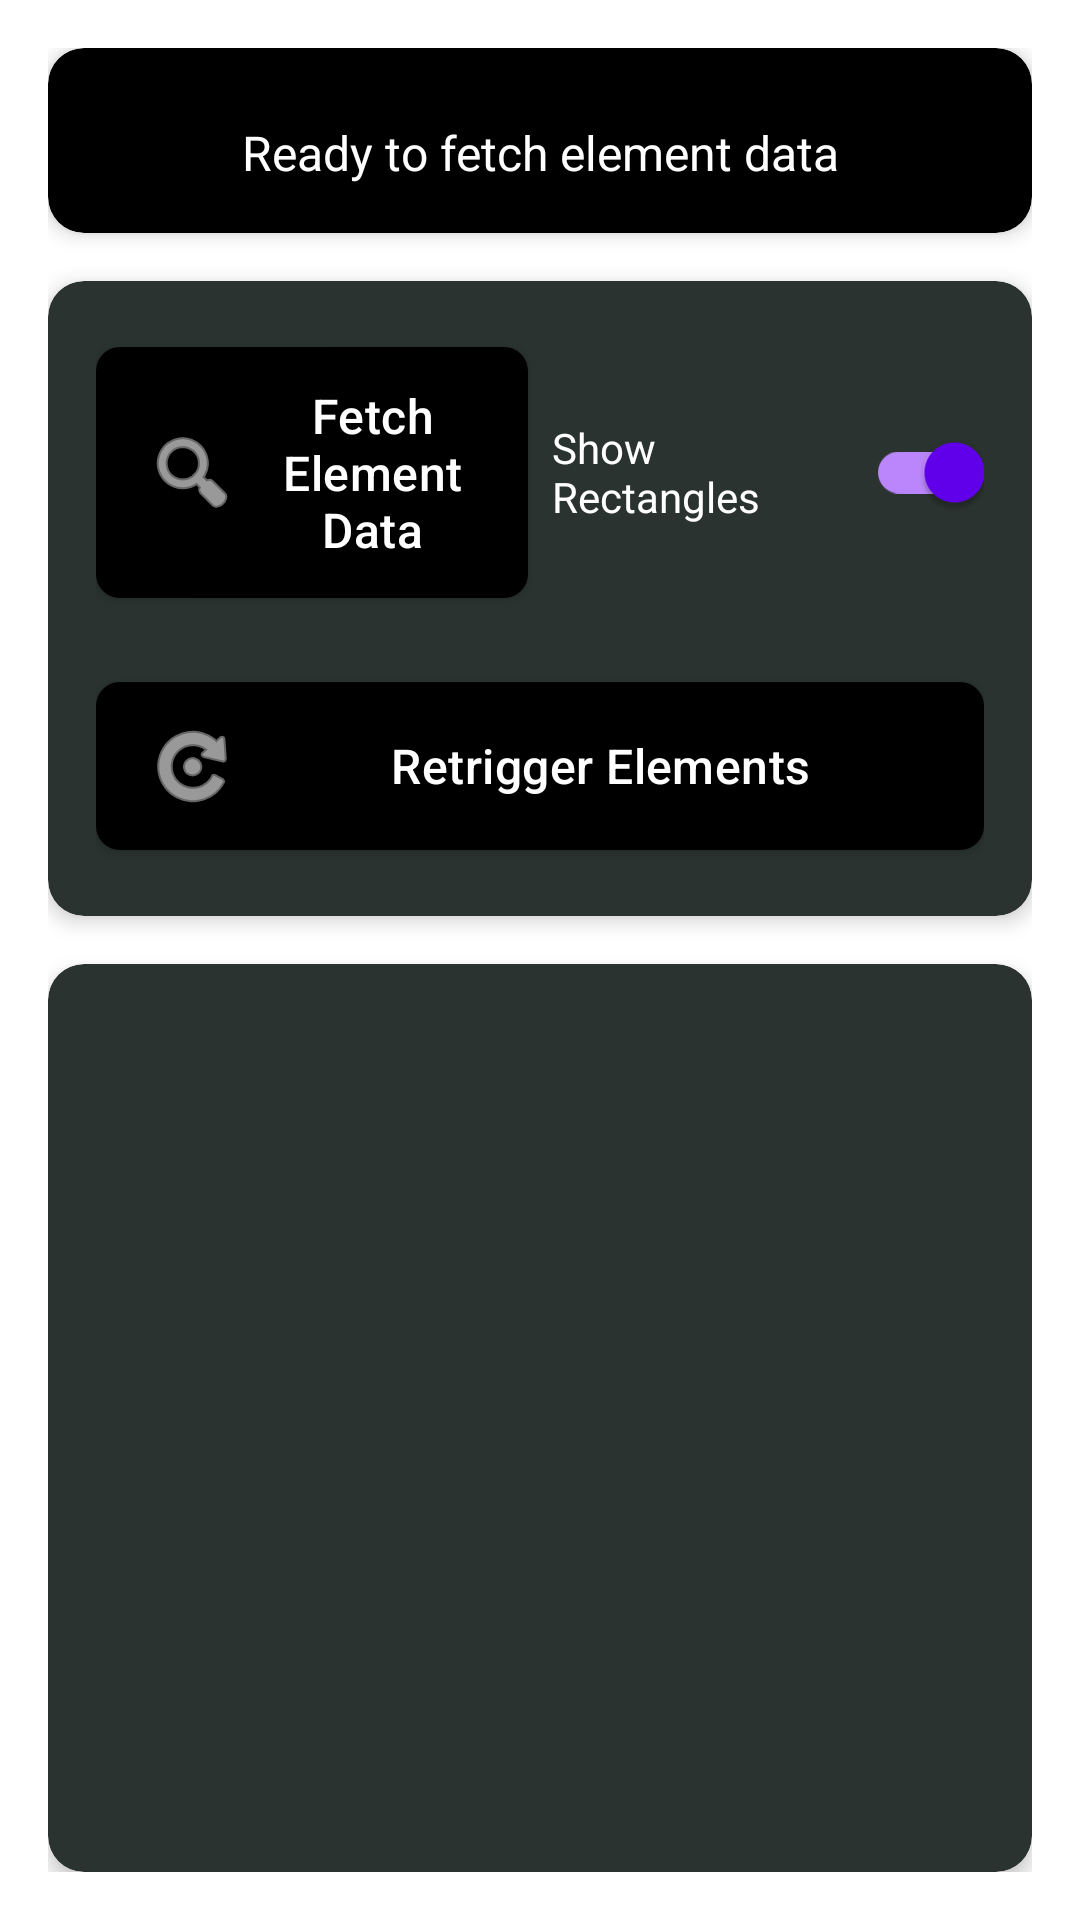

This screen was rendered from an Android layout file. Write that file and the resources it references.
<!-- AndroidManifest.xml: application theme Theme.Droidrun -->
<!-- res/layout/activity_main.xml -->
<?xml version="1.0" encoding="utf-8"?>
<androidx.constraintlayout.widget.ConstraintLayout xmlns:android="http://schemas.android.com/apk/res/android"
    xmlns:app="http://schemas.android.com/apk/res-auto"
    xmlns:tools="http://schemas.android.com/tools"
    android:layout_width="match_parent"
    android:layout_height="match_parent"
    android:padding="16dp"
    android:background="@color/white"
    tools:context=".MainActivity">

    <com.google.android.material.card.MaterialCardView
        android:id="@+id/header_card"
        android:layout_width="match_parent"
        android:layout_height="wrap_content"
        app:cardCornerRadius="12dp"
        app:cardElevation="4dp"
        app:cardBackgroundColor="@color/black"
        app:layout_constraintTop_toTopOf="parent"
        app:layout_constraintStart_toStartOf="parent"
        app:layout_constraintEnd_toEndOf="parent">

        <LinearLayout
            android:layout_width="match_parent"
            android:layout_height="wrap_content"
            android:orientation="vertical"
            android:padding="16dp">

            <TextView
                android:id="@+id/status_text"
                android:layout_width="match_parent"
                android:layout_height="wrap_content"
                android:layout_marginTop="8dp"
                android:text="Ready to fetch element data"
                android:textAlignment="center"
                android:textSize="16sp"
                android:textColor="@color/white" />
        </LinearLayout>
    </com.google.android.material.card.MaterialCardView>

    <com.google.android.material.card.MaterialCardView
        android:id="@+id/controls_card"
        android:layout_width="match_parent"
        android:layout_height="wrap_content"
        android:layout_marginTop="16dp"
        app:cardCornerRadius="12dp"
        app:cardElevation="4dp"
        app:layout_constraintTop_toBottomOf="@id/header_card"
        app:layout_constraintStart_toStartOf="parent"
        app:layout_constraintEnd_toEndOf="parent">

        <LinearLayout
            android:layout_width="match_parent"
            android:layout_height="wrap_content"
            android:orientation="vertical"
            android:padding="16dp">

            <LinearLayout
                android:layout_width="match_parent"
                android:layout_height="wrap_content"
                android:orientation="horizontal"
                android:gravity="center_vertical"
                android:layout_marginBottom="16dp">

                <com.google.android.material.button.MaterialButton
                    android:id="@+id/fetch_button"
                    android:layout_width="0dp"
                    android:layout_height="wrap_content"
                    android:layout_weight="1"
                    android:layout_marginEnd="8dp"
                    android:text="Fetch Element Data"
                    android:textColor="@color/white"
                    app:cornerRadius="8dp"
                    app:icon="@android:drawable/ic_menu_search"
                    app:iconTint="@color/white"
                    app:backgroundTint="@color/black" />

                <com.google.android.material.switchmaterial.SwitchMaterial
                    android:id="@+id/toggle_overlay"
                    android:layout_width="0dp"
                    android:layout_height="wrap_content"
                    android:layout_weight="1"
                    android:text="Show Rectangles"
                    android:textSize="14sp"
                    android:checked="true" />
            </LinearLayout>
            
            <com.google.android.material.button.MaterialButton
                android:id="@+id/retrigger_button"
                android:layout_width="match_parent"
                android:layout_height="wrap_content"
                android:text="Retrigger Elements"
                android:textColor="@color/white"
                app:cornerRadius="8dp"
                app:icon="@android:drawable/ic_menu_rotate"
                app:iconTint="@color/white"
                app:backgroundTint="@color/black" />
        </LinearLayout>
    </com.google.android.material.card.MaterialCardView>

    <com.google.android.material.card.MaterialCardView
        android:id="@+id/response_card"
        android:layout_width="match_parent"
        android:layout_height="0dp"
        android:layout_marginTop="16dp"
        app:cardCornerRadius="12dp"
        app:cardElevation="4dp"
        app:layout_constraintTop_toBottomOf="@id/controls_card"
        app:layout_constraintBottom_toBottomOf="parent"
        app:layout_constraintStart_toStartOf="parent"
        app:layout_constraintEnd_toEndOf="parent">

        <ScrollView
            android:layout_width="match_parent"
            android:layout_height="match_parent"
            android:padding="16dp">

            <TextView
                android:id="@+id/response_text"
                android:layout_width="match_parent"
                android:layout_height="wrap_content"
                android:textSize="14sp"
                android:fontFamily="monospace" />
        </ScrollView>
    </com.google.android.material.card.MaterialCardView>

</androidx.constraintlayout.widget.ConstraintLayout>
<!-- resources referenced by this layout -->
<resources>
  <color name="black">#FF000000</color>
  <color name="white">#FFFFFFFF</color>
  <color name="droidrun_primary">#6200EE</color>
  <color name="droidrun_primary_dark">#3700B3</color>
  <color name="droidrun_accent">#03DAC5</color>
  <style name="Widget.Droidrun.CardView" parent="Widget.MaterialComponents.CardView">
          <item name="cardElevation">4dp</item>
          <item name="cardCornerRadius">16dp</item>
          <item name="cardBackgroundColor">#2A332F</item>
          <item name="rippleColor">@color/droidrun_ripple</item>
          <item name="cardPreventCornerOverlap">true</item>
          <item name="contentPadding">0dp</item>
      </style>
  <style name="Widget.Droidrun.Button" parent="Widget.MaterialComponents.Button">
          <item name="cornerRadius">12dp</item>
          <item name="android:textColor">@color/white</item>
          <item name="backgroundTint">@color/droidrun_primary</item>
          <item name="rippleColor">@color/droidrun_ripple</item>
          <item name="android:textSize">16sp</item>
          <item name="android:letterSpacing">0.01</item>
          <item name="android:paddingTop">12dp</item>
          <item name="android:paddingBottom">12dp</item>
          <item name="elevation">4dp</item>
          <item name="android:textAllCaps">false</item>
      </style>
  <style name="Widget.Droidrun.Switch" parent="Widget.MaterialComponents.CompoundButton.Switch">
          <item name="thumbTint">@color/droidrun_primary</item>
          <item name="trackTint">@color/droidrun_primary_light</item>
      </style>
  <style name="Widget.Droidrun.TextInputLayout" parent="Widget.MaterialComponents.TextInputLayout.OutlinedBox">
          <item name="boxStrokeColor">@color/droidrun_primary</item>
          <item name="boxStrokeWidth">1dp</item>
          <item name="cornerRadius">12dp</item>
          <item name="hintTextColor">@color/droidrun_primary</item>
          <item name="android:textColorHint">@color/droidrun_text_secondary</item>
          <item name="endIconTint">@color/droidrun_primary</item>
          <item name="boxBackgroundColor">#2A332F</item>
      </style>
  <style name="Widget.Droidrun.SeekBar" parent="Widget.AppCompat.SeekBar">
          <item name="android:progressTint">@color/droidrun_primary</item>
          <item name="android:thumbTint">@color/droidrun_primary</item>
          <item name="android:progressBackgroundTint">@color/droidrun_divider</item>
          <item name="android:minHeight">4dp</item>
          <item name="android:maxHeight">4dp</item>
          <item name="android:paddingStart">0dp</item>
          <item name="android:paddingEnd">0dp</item>
      </style>
  <color name="droidrun_primary_light">#BB86FC</color>
</resources>
